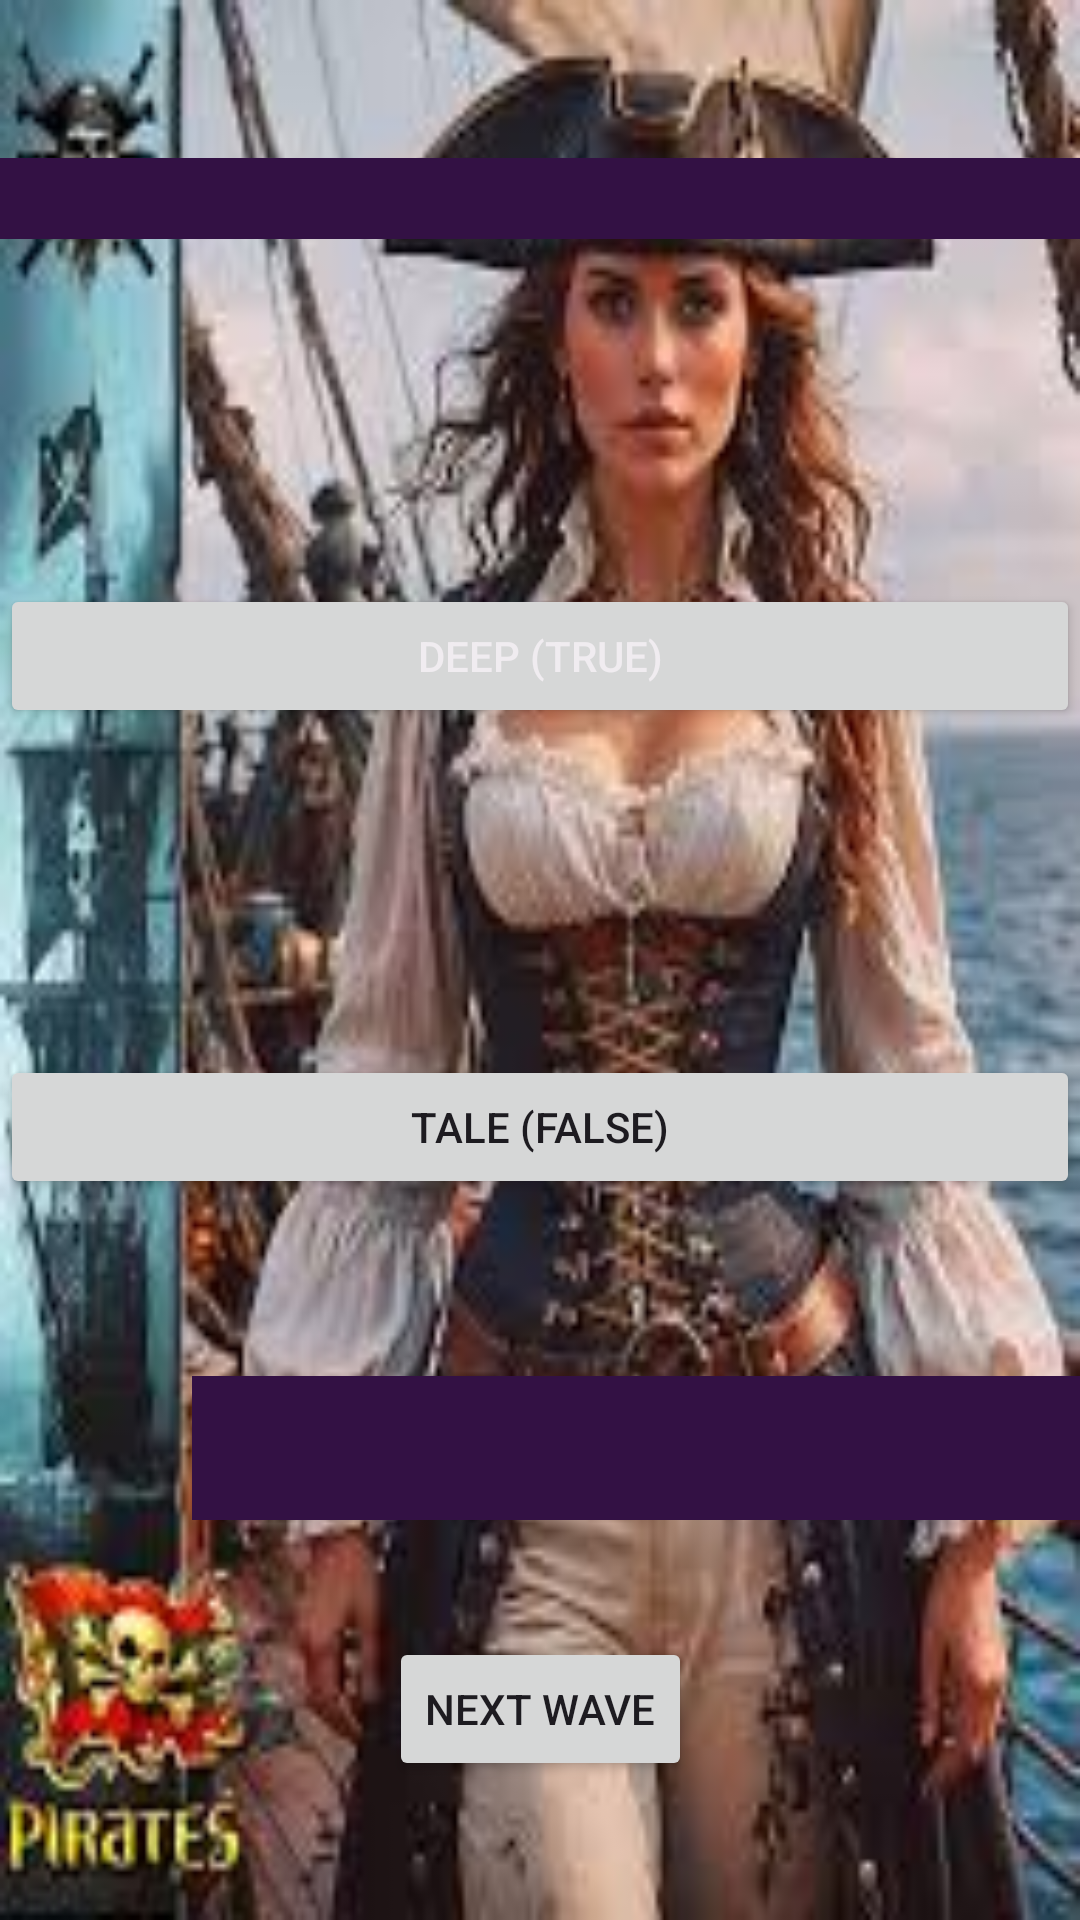

Reconstruct the res/layout file that produces this screen, plus the resources it refers to.
<!-- AndroidManifest.xml: application theme Theme.LIFEHACKAPP -->
<!-- res/layout/activity_quiz.xml -->
<?xml version="1.0" encoding="utf-8"?>
<androidx.constraintlayout.widget.ConstraintLayout xmlns:android="http://schemas.android.com/apk/res/android"
    xmlns:app="http://schemas.android.com/apk/res-auto"
    xmlns:tools="http://schemas.android.com/tools"
    android:id="@+id/main"
    android:layout_width="match_parent"
    android:layout_height="match_parent"
    android:background="@drawable/img_8"
    tools:context=".QuizActivity">

    <TextView
        android:id="@+id/questionText"
        android:layout_width="0dp"
        android:layout_height="wrap_content"
        android:layout_marginTop="95dp"
        android:layout_marginBottom="115dp"
        android:fontFamily="sans-serif-black"
        android:textColor="#FAF5F5"
        android:textColorHighlight="#A91EC1"
        android:textColorHint="#C01CDC"
        android:textSize="20sp"
        android:textStyle="bold"
        android:background="#331144"
        app:layout_constraintBottom_toTopOf="@+id/hackButton"
        app:layout_constraintEnd_toEndOf="parent"
        app:layout_constraintStart_toStartOf="parent"
        app:layout_constraintTop_toTopOf="parent" />

    <Button
        android:id="@+id/hackButton"
        android:layout_width="0dp"
        android:layout_height="wrap_content"
        android:layout_marginBottom="109dp"
        android:text="@string/deep_true"
        android:textColor="#F0ECF0"
        app:layout_constraintBottom_toTopOf="@+id/mythButton"
        app:layout_constraintEnd_toEndOf="parent"
        app:layout_constraintStart_toStartOf="parent"
        app:layout_constraintTop_toBottomOf="@+id/questionText"
        tools:ignore="VisualLintButtonSize" />

    <Button
        android:id="@+id/mythButton"
        android:layout_width="0dp"
        android:layout_height="wrap_content"
        android:layout_marginBottom="59dp"
        android:text="@string/tale_false"
        app:layout_constraintBottom_toTopOf="@+id/feedbackText"
        app:layout_constraintEnd_toEndOf="parent"
        app:layout_constraintStart_toStartOf="parent"
        app:layout_constraintTop_toBottomOf="@+id/hackButton"
        tools:ignore="VisualLintButtonSize" />

    <TextView
        android:id="@+id/feedbackText"
        android:layout_width="341dp"
        android:layout_height="48dp"
        android:layout_marginStart="64dp"
        android:layout_marginBottom="39dp"
        android:background="#331144"
        android:fontFamily="sans-serif-black"
        android:textColor="#EDE9E9"
        android:textColorHighlight="#9C27B0"
        android:textColorLink="#673AB7"
        android:textStyle="bold"
        app:layout_constraintBottom_toTopOf="@+id/nextButton"
        app:layout_constraintStart_toStartOf="parent"
        app:layout_constraintTop_toBottomOf="@+id/mythButton" />

    <Button
        android:id="@+id/nextButton"
        android:layout_width="wrap_content"
        android:layout_height="wrap_content"
        android:layout_marginBottom="89dp"
        android:text="@string/next_wave"
        app:layout_constraintBottom_toBottomOf="parent"
        app:layout_constraintEnd_toEndOf="parent"
        app:layout_constraintStart_toStartOf="parent"
        app:layout_constraintTop_toBottomOf="@+id/feedbackText" />
</androidx.constraintlayout.widget.ConstraintLayout>
<!-- resources referenced by this layout -->
<resources>
  <!-- drawable img_8: png bitmap (drawable, 137031 bytes) -->
  <string name="deep_true">Deep (True)</string>
  <string name="next_wave">Next Wave</string>
  <string name="tale_false">Tale (False)</string>
  <style name="Theme.LIFEHACKAPP" parent="Base.Theme.LIFEHACKAPP" />
  <style name="Base.Theme.LIFEHACKAPP" parent="Theme.Material3.DayNight.NoActionBar">
          
          
      </style>
</resources>
